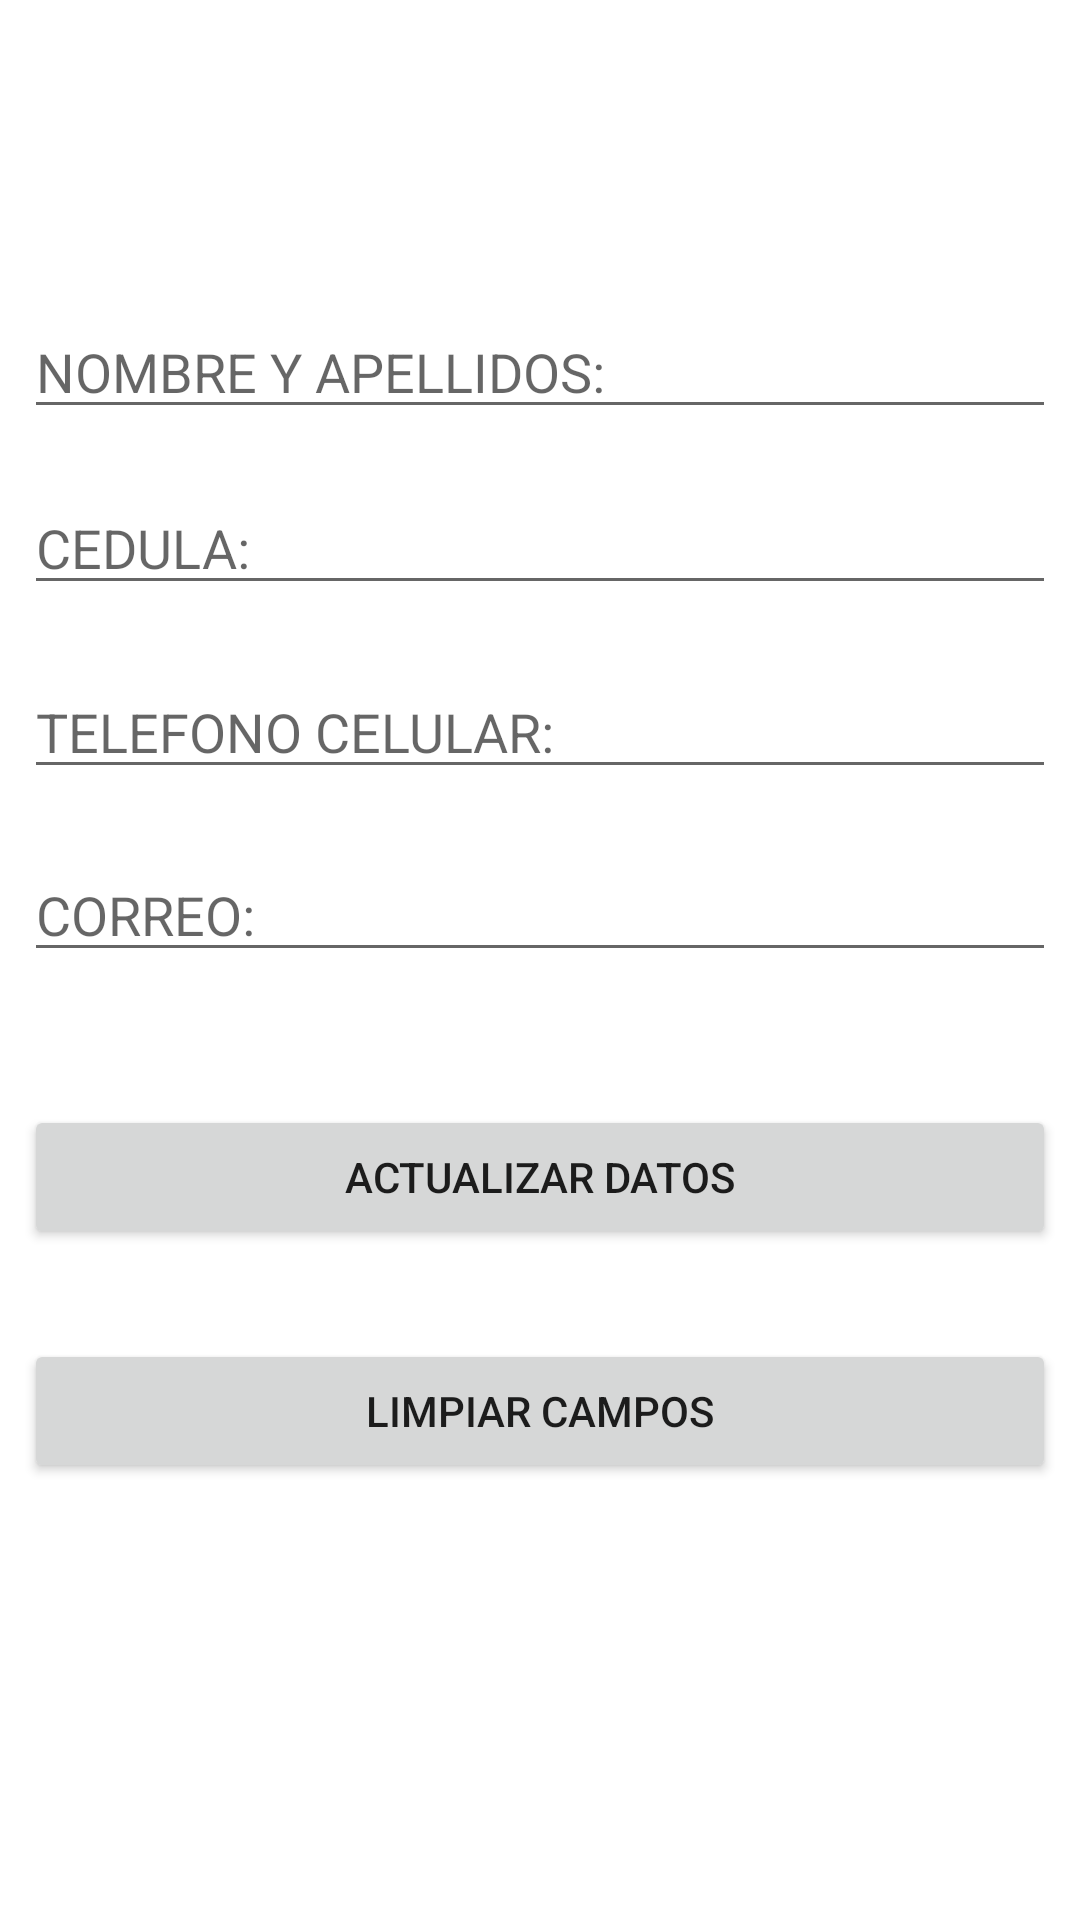

Android layout source for this screen:
<!-- AndroidManifest.xml: application theme Theme.ProyectoPrograFacturacion -->
<!-- res/layout/activity_actualizar.xml -->
<?xml version="1.0" encoding="utf-8"?>
<androidx.constraintlayout.widget.ConstraintLayout xmlns:android="http://schemas.android.com/apk/res/android"
    xmlns:app="http://schemas.android.com/apk/res-auto"
    xmlns:tools="http://schemas.android.com/tools"
    android:layout_width="match_parent"
    android:layout_height="match_parent"
    tools:context=".ActualizarDatosActivity">

    <EditText
        android:id="@+id/txtAgregarNombreaPel"
        android:layout_width="0dp"
        android:layout_height="wrap_content"
        android:layout_marginStart="8dp"
        android:layout_marginEnd="8dp"
        android:ems="10"
        android:hint="NOMBRE Y APELLIDOS:"
        android:inputType="textPersonName"
        app:layout_constraintBottom_toBottomOf="parent"
        app:layout_constraintEnd_toEndOf="parent"
        app:layout_constraintHorizontal_bias="0.0"
        app:layout_constraintStart_toStartOf="parent"
        app:layout_constraintTop_toTopOf="parent"
        app:layout_constraintVertical_bias="0.17" />

    <EditText
        android:id="@+id/txtAgregaredulas"
        android:layout_width="0dp"
        android:layout_height="wrap_content"
        android:layout_marginStart="8dp"
        android:layout_marginEnd="8dp"
        android:ems="10"
        android:hint="CEDULA:"
        android:inputType="phone"
        android:maxLength="10"
        app:layout_constraintBottom_toBottomOf="parent"
        app:layout_constraintEnd_toEndOf="parent"
        app:layout_constraintHorizontal_bias="0.0"
        app:layout_constraintStart_toStartOf="parent"
        app:layout_constraintTop_toTopOf="parent"
        app:layout_constraintVertical_bias="0.268" />

    <EditText
        android:id="@+id/txtAgregarTelefono"
        android:layout_width="0dp"
        android:layout_height="wrap_content"
        android:layout_marginStart="8dp"
        android:layout_marginEnd="8dp"
        android:ems="10"
        android:hint="TELEFONO CELULAR:"
        android:inputType="phone"
        app:layout_constraintBottom_toBottomOf="parent"
        app:layout_constraintEnd_toEndOf="parent"
        app:layout_constraintHorizontal_bias="0.0"
        app:layout_constraintStart_toStartOf="parent"
        app:layout_constraintTop_toTopOf="parent"
        app:layout_constraintVertical_bias="0.37" />

    <EditText
        android:id="@+id/txtAgregarCorreooo"
        android:layout_width="0dp"
        android:layout_height="wrap_content"
        android:layout_marginStart="8dp"
        android:layout_marginEnd="8dp"
        android:ems="10"
        android:hint="CORREO:"
        android:inputType="textEmailAddress"
        app:layout_constraintBottom_toBottomOf="parent"
        app:layout_constraintEnd_toEndOf="parent"
        app:layout_constraintHorizontal_bias="0.0"
        app:layout_constraintStart_toStartOf="parent"
        app:layout_constraintTop_toTopOf="parent"
        app:layout_constraintVertical_bias="0.472" />

    <Button
        android:id="@+id/btnActualizar"
        android:layout_width="0dp"
        android:layout_height="wrap_content"
        android:layout_marginStart="8dp"
        android:layout_marginEnd="8dp"
        android:onClick="actualizar"
        android:text="Actualizar datos"
        app:layout_constraintBottom_toBottomOf="parent"
        app:layout_constraintEnd_toEndOf="parent"
        app:layout_constraintHorizontal_bias="0.498"
        app:layout_constraintStart_toStartOf="parent"
        app:layout_constraintTop_toTopOf="parent"
        app:layout_constraintVertical_bias="0.622" />

    <Button
        android:id="@+id/button3"
        android:layout_width="0dp"
        android:layout_height="wrap_content"
        android:layout_marginStart="8dp"
        android:layout_marginEnd="8dp"
        android:onClick="limpiar"
        android:text="Limpiar campos"
        app:layout_constraintBottom_toBottomOf="parent"
        app:layout_constraintEnd_toEndOf="parent"
        app:layout_constraintHorizontal_bias="0.498"
        app:layout_constraintStart_toStartOf="parent"
        app:layout_constraintTop_toTopOf="parent"
        app:layout_constraintVertical_bias="0.754" />

</androidx.constraintlayout.widget.ConstraintLayout>
<!-- resources referenced by this layout -->
<resources>
  <style name="Theme.ProyectoPrograFacturacion" parent="Theme.MaterialComponents.DayNight.DarkActionBar">
          
          <item name="colorPrimary">@color/purple_500</item>
          <item name="colorPrimaryVariant">@color/purple_700</item>
          <item name="colorOnPrimary">@color/white</item>
          
          <item name="colorSecondary">@color/teal_200</item>
          <item name="colorSecondaryVariant">@color/teal_700</item>
          <item name="colorOnSecondary">@color/black</item>
          
          <item name="android:statusBarColor" tools:targetApi="l">?attr/colorPrimaryVariant</item>
          
      </style>
  <color name="purple_500">#FF6200EE</color>
  <color name="purple_700">#FF3700B3</color>
  <color name="white">#FFFFFFFF</color>
  <color name="teal_200">#FF03DAC5</color>
  <color name="teal_700">#FF018786</color>
  <color name="black">#FF000000</color>
</resources>
